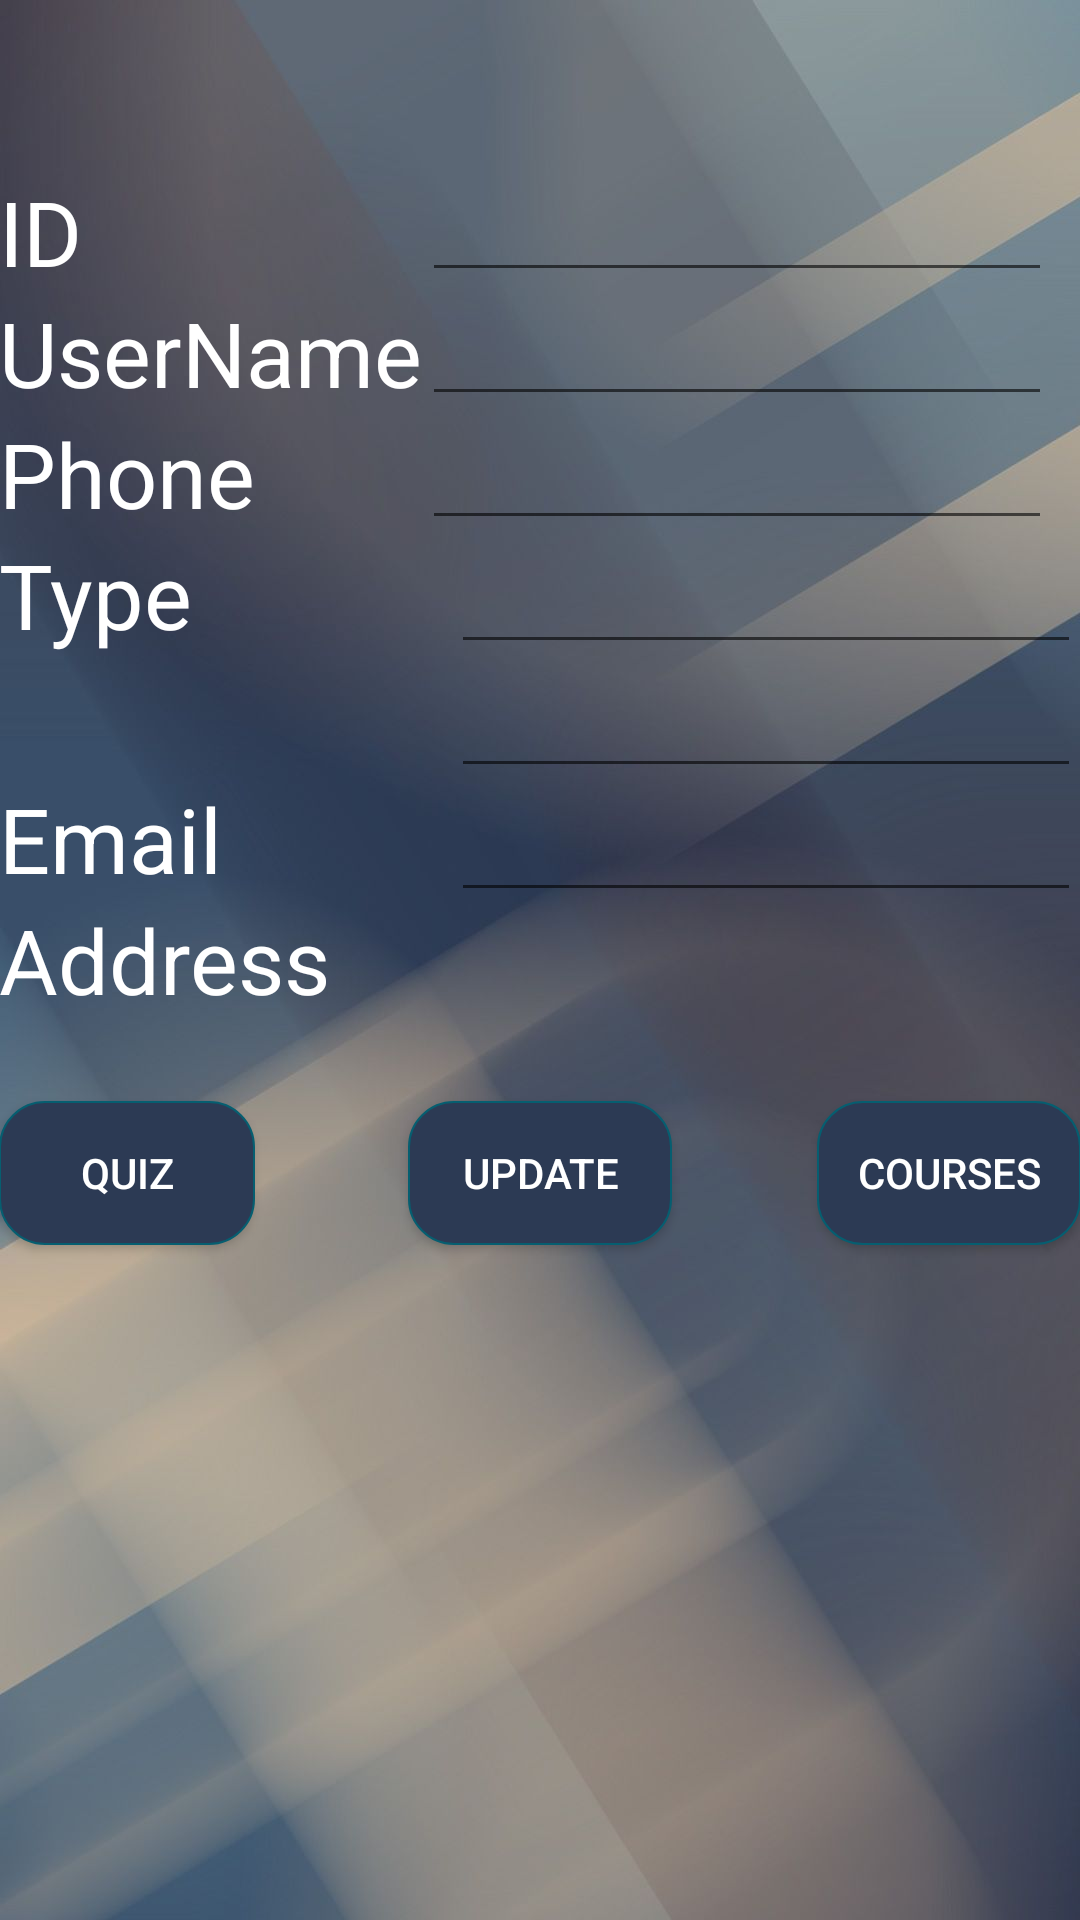

Produce the Android XML layout that renders to this screen, including the resource entries it uses.
<!-- AndroidManifest.xml: application theme AppTheme -->
<!-- res/layout/activity_doctorprofile.xml -->
<?xml version="1.0" encoding="utf-8"?>

<RelativeLayout
    xmlns:android="http://schemas.android.com/apk/res/android"
    xmlns:tools="http://schemas.android.com/tools"
    android:layout_width="match_parent"
    android:layout_height="match_parent"
    android:paddingLeft="@dimen/activity_horizontal_margin"
    android:paddingRight="@dimen/activity_horizontal_margin"
    android:paddingTop="@dimen/activity_vertical_margin"
    android:paddingBottom="@dimen/activity_vertical_margin"
    tools:context="layout.Profile.Profile"
    android:background="@drawable/ba2">

    <TextView
        android:textColor="#FFF"
        android:layout_width="wrap_content"
        android:layout_height="wrap_content"
        android:textAppearance="?android:attr/textAppearanceMedium"
        android:text="ID"

        android:id="@+id/textView6"
        android:layout_alignParentTop="true"
        android:layout_alignParentLeft="true"
        android:layout_alignParentStart="true"
        android:layout_marginTop="57dp"
        android:textSize="30dp" />

    <TextView
        android:textColor="#FFF"
        android:layout_width="wrap_content"
        android:layout_height="wrap_content"
        android:textAppearance="?android:attr/textAppearanceMedium"
        android:text="UserName"
        android:id="@+id/textView7"
        android:textSize="30dp"
        android:layout_below="@+id/textView6"
        android:layout_alignParentLeft="true"
        android:layout_alignParentStart="true" />

    <TextView
        android:textColor="#FFF"
        android:layout_width="wrap_content"
        android:layout_height="wrap_content"
        android:textAppearance="?android:attr/textAppearanceMedium"
        android:text="Phone"
        android:id="@+id/textView8"
        android:textSize="30dp"
        android:layout_below="@+id/textView7"
        android:layout_alignParentLeft="true"
        android:layout_alignParentStart="true" />

    <TextView
        android:textColor="#FFF"
        android:layout_width="wrap_content"
        android:layout_height="wrap_content"
        android:textAppearance="?android:attr/textAppearanceMedium"
        android:text="Address"
        android:id="@+id/textView9"
        android:textSize="30dp"
        android:layout_centerVertical="true"
        android:layout_alignParentLeft="true"
        android:layout_alignParentStart="true" />

    <TextView
        android:textColor="#FFF"
        android:layout_width="wrap_content"
        android:layout_height="wrap_content"
        android:textAppearance="?android:attr/textAppearanceMedium"
        android:text="Email"
        android:id="@+id/textView10"
        android:textSize="30dp"
        android:layout_above="@+id/textView9"
        android:layout_alignParentLeft="true"
        android:layout_alignParentStart="true" />

    <TextView
        android:textColor="#FFF"
        android:layout_width="wrap_content"
        android:layout_height="wrap_content"
        android:textAppearance="?android:attr/textAppearanceMedium"
        android:text="Type"
        android:id="@+id/textView11"
        android:textSize="30dp"
        android:layout_below="@+id/textView8"
        android:layout_alignParentLeft="true"
        android:layout_alignParentStart="true" />

    <EditText
        android:textColor="#FFF"
        android:layout_width="wrap_content"
        android:layout_height="wrap_content"
        android:inputType="textPersonName"
        android:ems="10"
        android:id="@+id/idtxt"
        android:layout_above="@+id/textView7"
        android:layout_toRightOf="@+id/textView7"
        android:layout_toEndOf="@+id/textView7" />

    <EditText
        android:textColor="#FFF"
        android:layout_width="wrap_content"
        android:layout_height="wrap_content"
        android:inputType="textPersonName"
        android:ems="10"
        android:id="@+id/nametxt"
        android:layout_alignTop="@+id/textView7"
        android:layout_toRightOf="@+id/textView7"
        android:layout_toEndOf="@+id/textView7" />

    <EditText
        android:textColor="#FFF"
        android:layout_width="wrap_content"
        android:layout_height="wrap_content"
        android:inputType="phone"
        android:ems="10"
        android:id="@+id/phonetxt"
        android:layout_below="@+id/nametxt"
        android:layout_alignLeft="@+id/nametxt"
        android:layout_alignStart="@+id/nametxt" />

    <EditText
        android:textColor="#FFF"
        android:layout_width="wrap_content"
        android:layout_height="wrap_content"
        android:inputType="textPersonName"
        android:ems="10"
        android:id="@+id/typetxt"
        android:layout_below="@+id/phonetxt"
        android:layout_alignParentRight="true"
        android:layout_alignParentEnd="true" />

    <EditText
        android:textColor="#FFF"
        android:layout_width="wrap_content"
        android:layout_height="wrap_content"
        android:inputType="textEmailAddress"
        android:ems="10"
        android:id="@+id/emailtxt"
        android:layout_below="@+id/typetxt"
        android:layout_alignLeft="@+id/typetxt"
        android:layout_alignStart="@+id/typetxt" />

    <EditText
        android:textColor="#FFF"
        android:layout_width="wrap_content"
        android:layout_height="wrap_content"
        android:inputType="textPostalAddress"
        android:ems="10"
        android:id="@+id/addresstxt"
        android:layout_below="@+id/emailtxt"
        android:layout_alignParentRight="true"
        android:layout_alignParentEnd="true" />

    <Button
        android:textColor="#FFF"
    android:background="@drawable/my_button"
        android:layout_width="wrap_content"
        android:layout_height="wrap_content"
        android:text="Update"
        android:onClick="updatedata"
        android:id="@+id/button2"
        android:layout_marginTop="63dp"
        android:layout_below="@+id/addresstxt"
        android:layout_centerHorizontal="true" />

    <Button
        android:textColor="#FFF"
        android:background="@drawable/my_button"
        android:layout_width="wrap_content"
        android:layout_height="wrap_content"
        android:text="Courses"
        android:id="@+id/coursesbtn"
        android:onClick="courses"
        android:layout_alignTop="@+id/button2"
        android:layout_alignRight="@+id/addresstxt"
        android:layout_alignEnd="@+id/addresstxt" />

    <Button
        android:textColor="#FFF"
        android:background="@drawable/my_button"
        android:layout_width="120dp"
        android:layout_height="wrap_content"
        android:text="Quiz"
        android:id="@+id/quizbtn"
        android:onClick="Quizes"
        android:layout_alignTop="@+id/button2"
        android:layout_alignRight="@+id/textView8"
        android:layout_alignEnd="@+id/textView8" />

</RelativeLayout>
<!-- resources referenced by this layout -->
<resources>
  <!-- drawable ba2: jpg bitmap (drawable, 44148 bytes) -->
  <!-- drawable my_button (drawable) -->
  <?xml version="1.0" encoding="utf-8"?>
  
  <shape xmlns:android="http://schemas.android.com/apk/res/android"
      android:shape="rectangle">
      <gradient
          android:startColor="#2c3a54"
          android:centerColor="#2c3a54"
          android:endColor="#2c3a54"
          android:angle="270" />
      <corners android:radius="15dp" />
      <stroke android:width="2px" android:color="#065e70" />
  </shape>
  <style name="AppTheme" parent="Theme.AppCompat.Light.DarkActionBar">
          
          <item name="colorPrimary">@color/colorPrimary</item>
          <item name="colorPrimaryDark">@color/colorPrimaryDark</item>
          <item name="colorAccent">@color/colorAccent</item>
  
  
  
          <item name="windowActionBar">false</item>
          <item name="windowNoTitle">true</item>
      </style>
  <color name="colorPrimary">#beae97</color>
  <color name="colorPrimaryDark">#3c2461</color>
  <color name="colorAccent">#2f4159</color>
</resources>
